Run: headless pygame with SDL's dummy video driver; simulated clock (each Clock.tick advances the game by its frame time, no real sleeping); random seed 0; keys injected as events and as key.get_pressed() state; no mouse input.
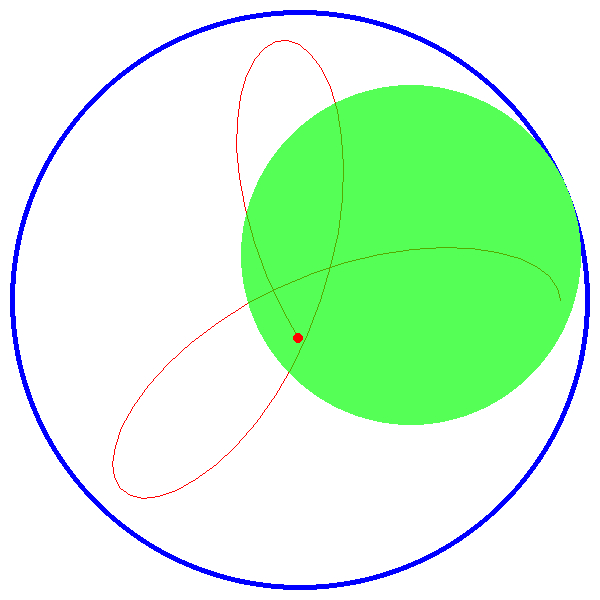
Frame 1 of 4 · flips 1–60 · no input
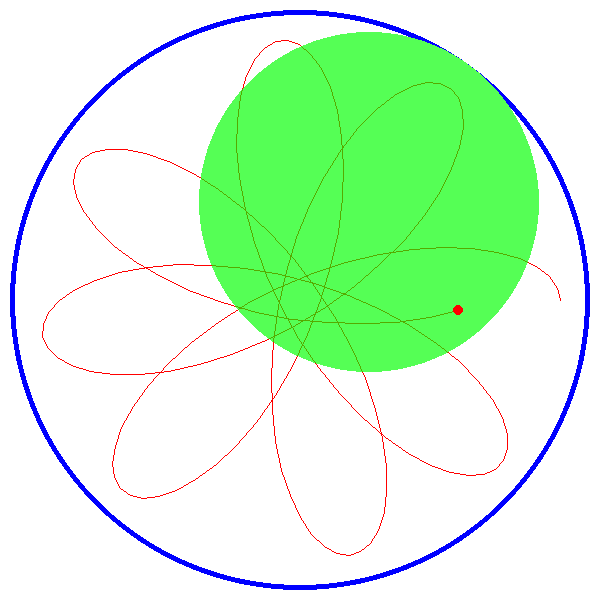
Frame 2 of 4 · flips 61–180 · tapped SPACE, RETURN · held RIGHT (→), D
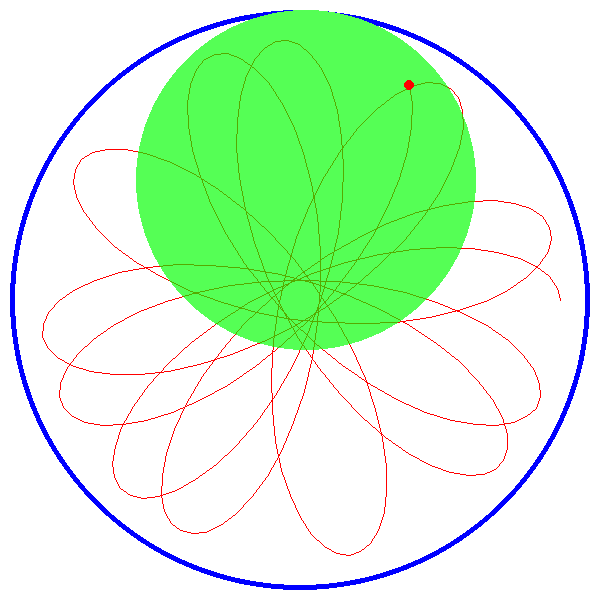
Frame 3 of 4 · flips 181–300 · held DOWN (↓), S
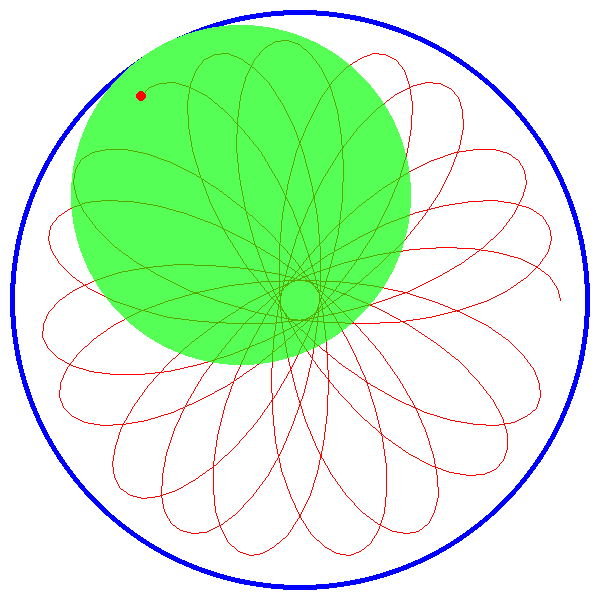
Frame 4 of 4 · flips 301–420 · held LEFT (←), A, UP (↑), W

The pygame program that drew these frames:

"""
Create Spirograph curves made by one circle of radius r2 rolling 
around the inside (or outside) of another of radius r1.  The pen
is a distance r3 from the center of the first circle.
"""
import pygame,sys
from pygame.locals import *
import datetime
from math import *

pygame.init()
wx = 600
wy = 600
screen = pygame.display.set_mode((wx, wy), 0, 32)
background = pygame.Surface(screen.get_size(), pygame.SRCALPHA)
foreground = pygame.Surface(screen.get_size(), pygame.SRCALPHA)
background.fill((0xFF,0xFF,0xFF))
pygame.display.set_caption('Spirograph')

WHITE = pygame.Color(0xFF,0xFF,0xFF)
RED = pygame.Color(0xFF,0x00,0x00)
GREEN = pygame.Color(0x00,0xFF,0x00)
BLUE = pygame.Color(0x00,0x00,0xFF)
TGREEN = pygame.Color(0x00,0xFF,0x00,0xAA)

fpsClock = pygame.time.Clock()
r1 = 290
r2 = 170
r3 = 140
prevPoint = (r1-r2+r3+wx/2, 0+wy/2)
alfa1 = 0.0
alfa2 = 0.0
ncycle = r2/gcd(r1,r2)
while True: # main game loop
    
    for event in pygame.event.get():
        if event.type == QUIT:
            pygame.quit()
            sys.exit()
            
    fpsClock.tick(20)

    if(alfa1 < ncycle*2*pi):
        cx = (r1-r2)*cos(alfa1) + wx/2
        cy = (r1-r2)*sin(alfa1) + wy/2
        x = cx + r3*cos(alfa2)
        y = cy + r3*sin(alfa2)

        pygame.draw.line(background,RED,prevPoint,(x, y),1)
        screen.blit(background, (0, 0))
        
        foreground.fill((0xFF,0xFF,0xFF,0x00))
        pygame.draw.circle(foreground,BLUE,(int(wx/2), int(wy/2)),r1, 5)
        pygame.draw.circle(foreground,TGREEN,(int(cx),int(cy)),r2)
        pygame.draw.circle(foreground,RED,(int(x),int(y)),5)
        screen.blit(foreground, (0, 0))
        
        prevPoint = (x, y)
        alfa1 += 0.1
        alfa2 = (-(r1/r2)*alfa1)
        
        pygame.display.update()
